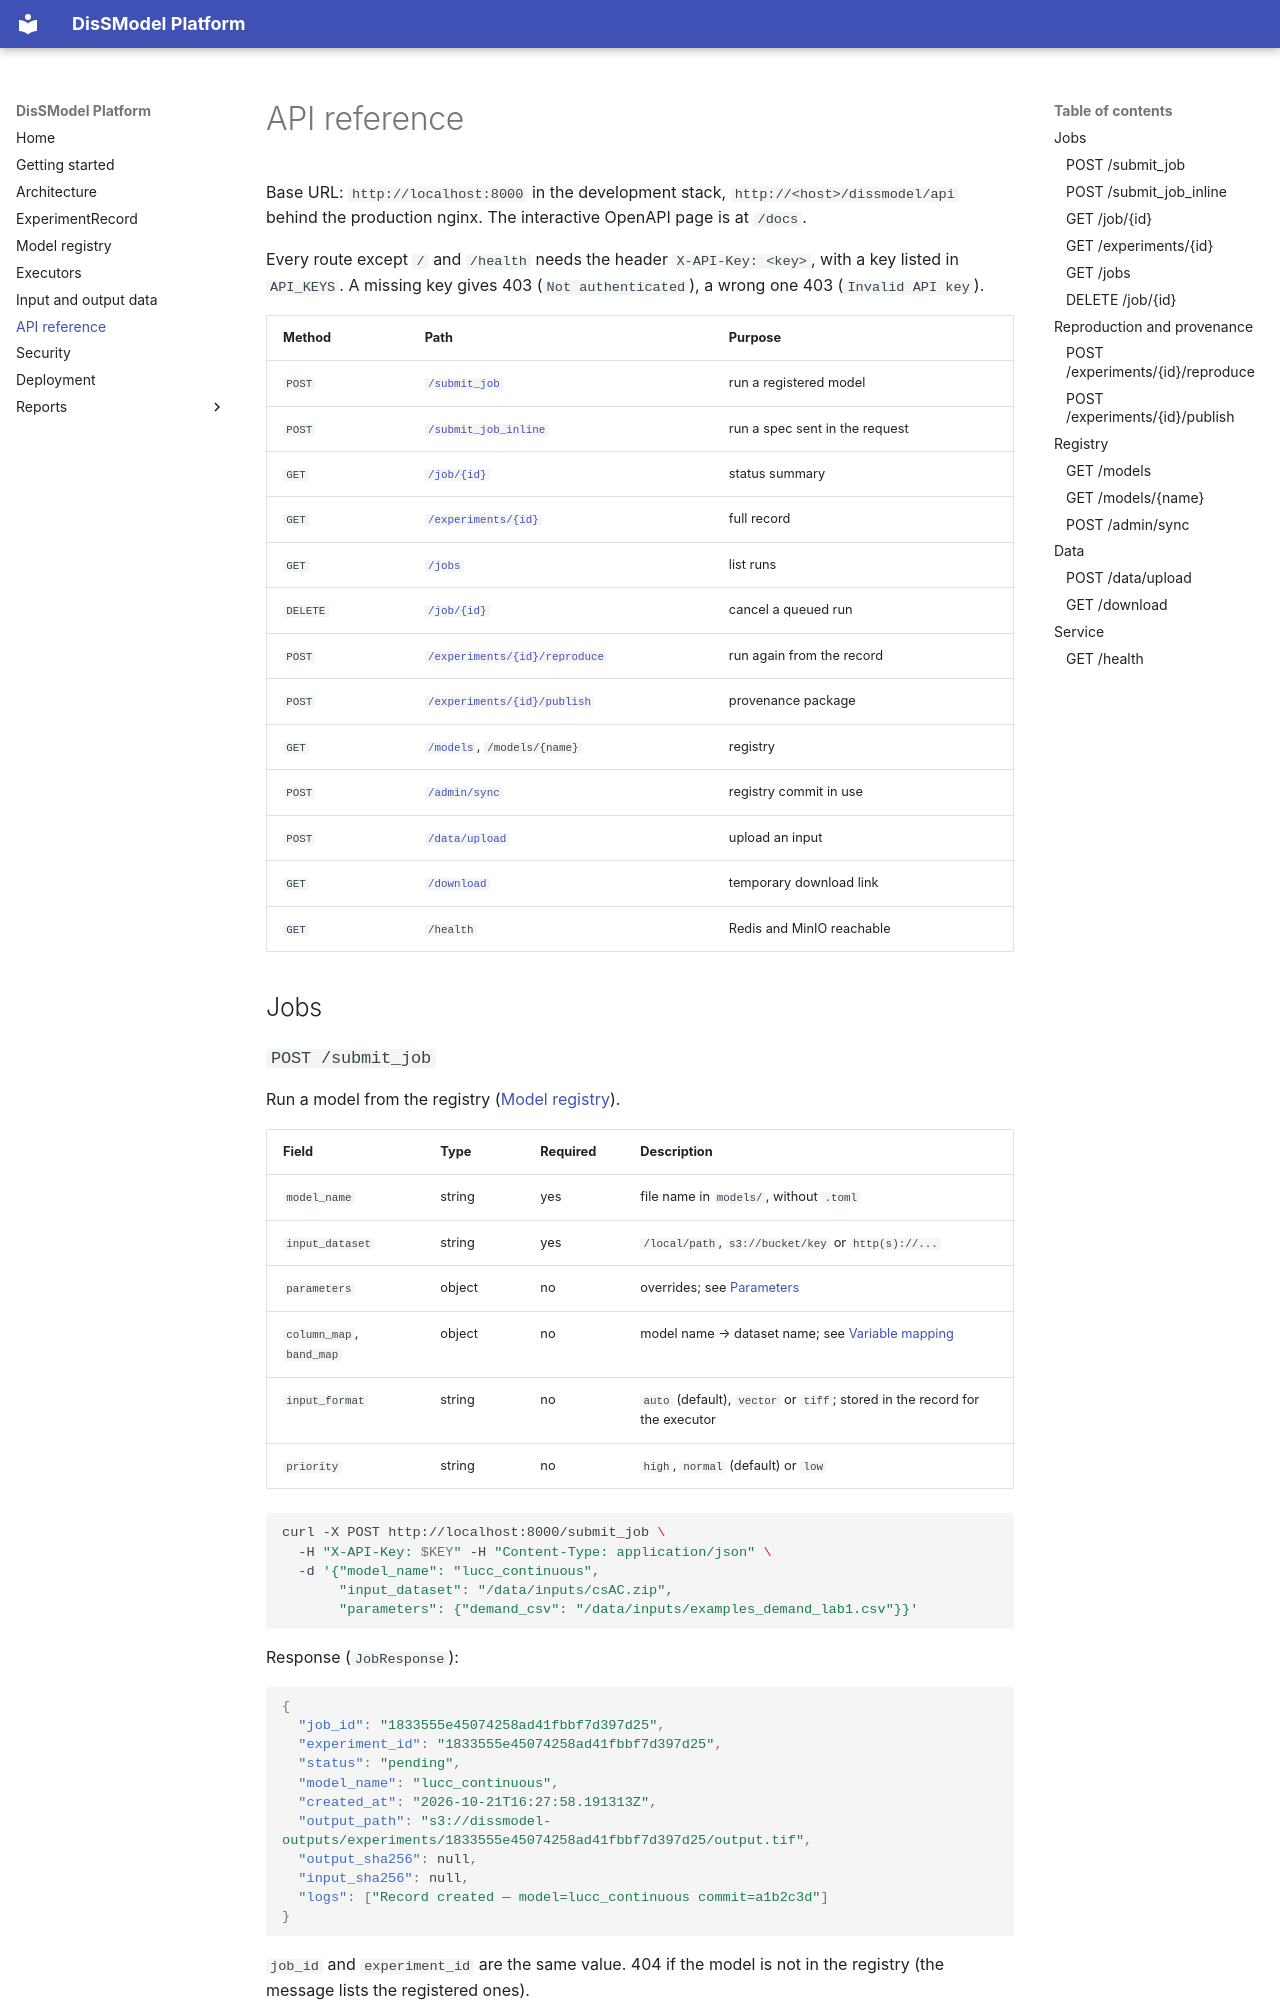

repository: DisSModel/dissmodel-platform · page: api-reference/index.html · generator: mkdocs

# API reference

Base URL: `http://localhost:8000` in the development stack, `http://<host>/dissmodel/api` behind the production nginx. The interactive OpenAPI page is at `/docs`.

Every route except `/` and `/health` needs the header `X-API-Key: <key>`, with a key listed in `API_KEYS`. A missing key gives 403 (`Not authenticated`), a wrong one 403 (`Invalid API key`).

| Method | Path | Purpose |
|---|---|---|
| `POST` | [`/submit_job`](#post-submit_job) | run a registered model |
| `POST` | [`/submit_job_inline`](#post-submit_job_inline) | run a spec sent in the request |
| `GET` | [`/job/{id}`](#get-jobid) | status summary |
| `GET` | [`/experiments/{id}`](#get-experimentsid) | full record |
| `GET` | [`/jobs`](#get-jobs) | list runs |
| `DELETE` | [`/job/{id}`](#delete-jobid) | cancel a queued run |
| `POST` | [`/experiments/{id}/reproduce`](#post-experimentsidreproduce) | run again from the record |
| `POST` | [`/experiments/{id}/publish`](#post-experimentsidpublish) | provenance package |
| `GET` | [`/models`](#get-models), `/models/{name}` | registry |
| `POST` | [`/admin/sync`](#post-adminsync) | registry commit in use |
| `POST` | [`/data/upload`](#post-dataupload) | upload an input |
| `GET` | [`/download`](#get-download) | temporary download link |
| `GET` | `/health` | Redis and MinIO reachable |

## Jobs
